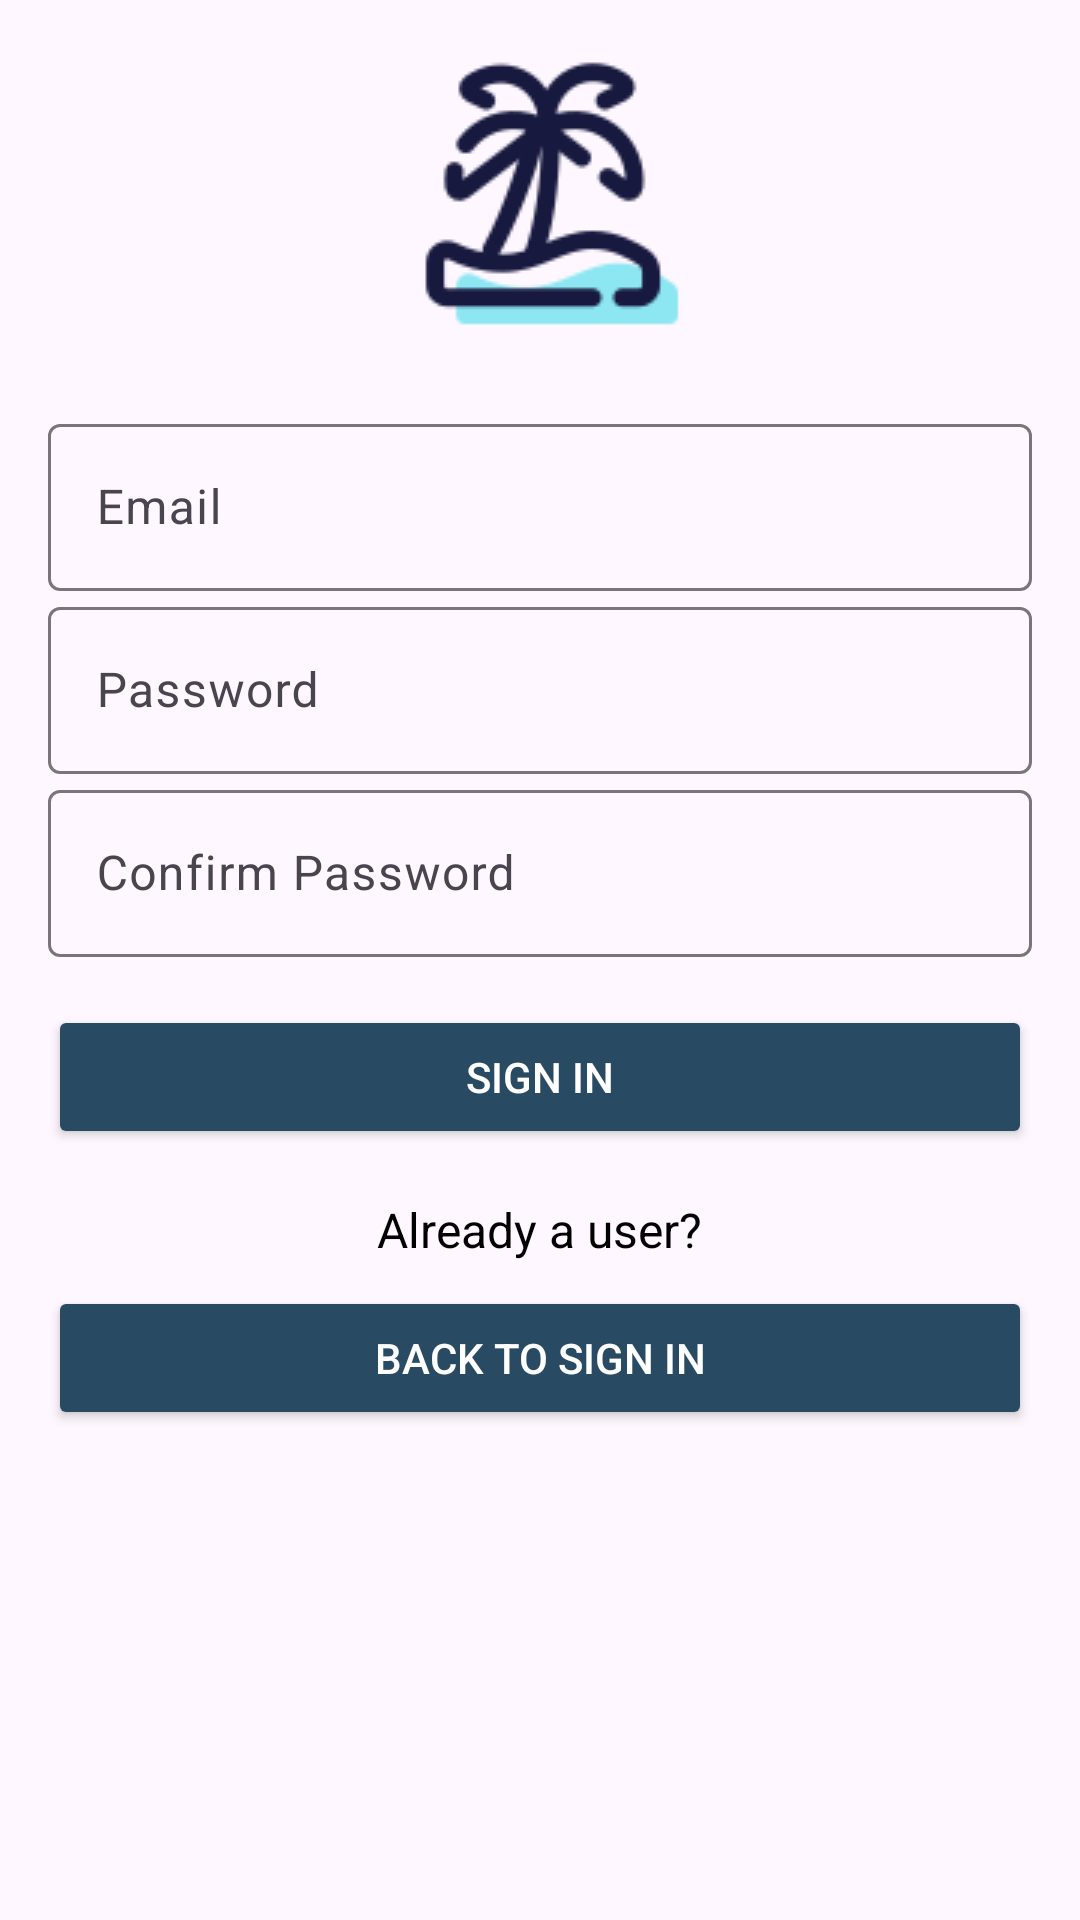

Layout XML and referenced resources for this Android screen:
<!-- AndroidManifest.xml: application theme Theme.Travel_tales -->
<!-- res/layout/activity_sign_up.xml -->
<?xml version="1.0" encoding="utf-8"?>
<LinearLayout xmlns:android="http://schemas.android.com/apk/res/android"
    xmlns:app="http://schemas.android.com/apk/res-auto"
    android:layout_width="match_parent"
    android:layout_height="match_parent"
    android:orientation="vertical"
    android:padding="16dp">

    
    <ImageView
        android:layout_width="wrap_content"
        android:layout_height="wrap_content"
        android:src="@drawable/homelogo"
        android:layout_gravity="center_horizontal"
        android:layout_marginBottom="24dp"/>


    
    <com.google.android.material.textfield.TextInputLayout
        android:id="@+id/tilNewEmail"
        android:layout_width="match_parent"
        android:layout_height="wrap_content"
        android:hint="@string/email_sign_up">

        <com.google.android.material.textfield.TextInputEditText
            android:id="@+id/etNewEmail"
            android:layout_width="match_parent"
            android:layout_height="wrap_content"
            android:inputType="textEmailAddress" />

    </com.google.android.material.textfield.TextInputLayout>

    
    <com.google.android.material.textfield.TextInputLayout
        android:id="@+id/tilNewPassword"
        android:layout_width="match_parent"
        android:layout_height="wrap_content"
        android:hint="@string/password_sign_up">

        <com.google.android.material.textfield.TextInputEditText
            android:id="@+id/etNewPassword"
            android:layout_width="match_parent"
            android:layout_height="wrap_content"
            android:inputType="textPassword" />

    </com.google.android.material.textfield.TextInputLayout>

    
    <com.google.android.material.textfield.TextInputLayout
        android:id="@+id/tilConfirmPassword"
        android:layout_width="match_parent"
        android:layout_height="wrap_content"
        android:hint="@string/confirm_password_sign_up">

        <com.google.android.material.textfield.TextInputEditText
            android:id="@+id/etConfirmPassword"
            android:layout_width="match_parent"
            android:layout_height="wrap_content"
            android:inputType="textPassword" />

    </com.google.android.material.textfield.TextInputLayout>

    
    <Button
        android:id="@+id/btnSignUp"
        android:layout_width="match_parent"
        android:layout_height="wrap_content"
        android:backgroundTint="@color/primary"
        android:textColor="@color/white"
        android:text="@string/sign_in_sign_up"
        android:layout_marginTop="16dp" />

    
    <TextView
        android:layout_width="wrap_content"
        android:layout_height="wrap_content"
        android:text="@string/already_a_user_sign_up"
        android:layout_gravity="center_horizontal"
        android:textColor="@android:color/black"
        android:textSize="16sp"
        android:layout_marginTop="16dp"/>

    
    <Button
        android:id="@+id/btnBackToSignIn"
        android:layout_width="match_parent"
        android:layout_height="wrap_content"
        android:backgroundTint="@color/primary"
        android:textColor="@color/white"
        android:text="@string/back_to_sign_in"
        android:layout_marginTop="8dp"/>

</LinearLayout>
<!-- resources referenced by this layout -->
<resources>
  <color name="primary">#284b63</color>
  <color name="white">#FFFFFF</color>
  <!-- drawable homelogo: png bitmap (drawable, 3772 bytes) -->
  <string name="already_a_user_sign_up">Already a user?</string>
  <string name="back_to_sign_in">Back to Sign In</string>
  <string name="confirm_password_sign_up">Confirm Password</string>
  <string name="email_sign_up">Email</string>
  <string name="password_sign_up">Password</string>
  <string name="sign_in_sign_up">Sign In</string>
  <style name="Theme.Travel_tales" parent="Base.Theme.Travel_tales" />
  <style name="Base.Theme.Travel_tales" parent="Theme.Material3.DayNight.NoActionBar">
          
           <item name="colorPrimary">@color/primary</item>
      </style>
</resources>
